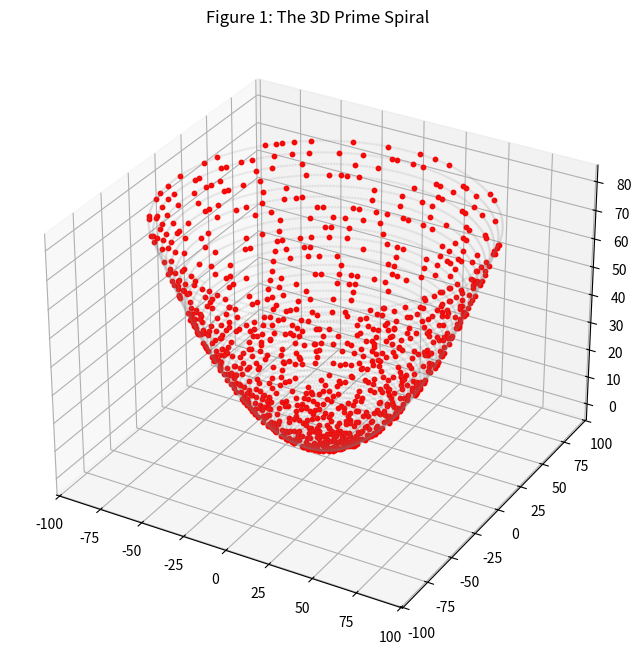
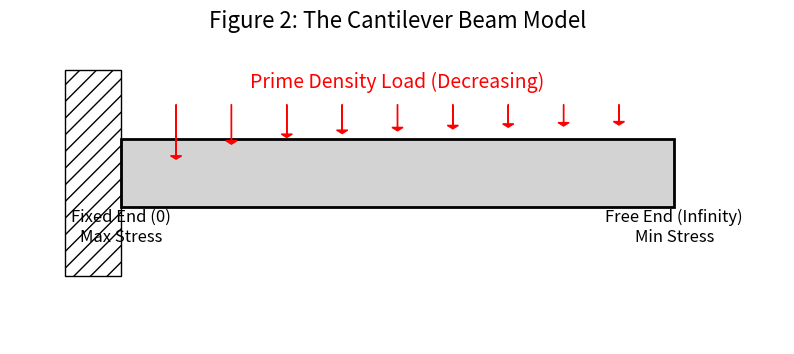
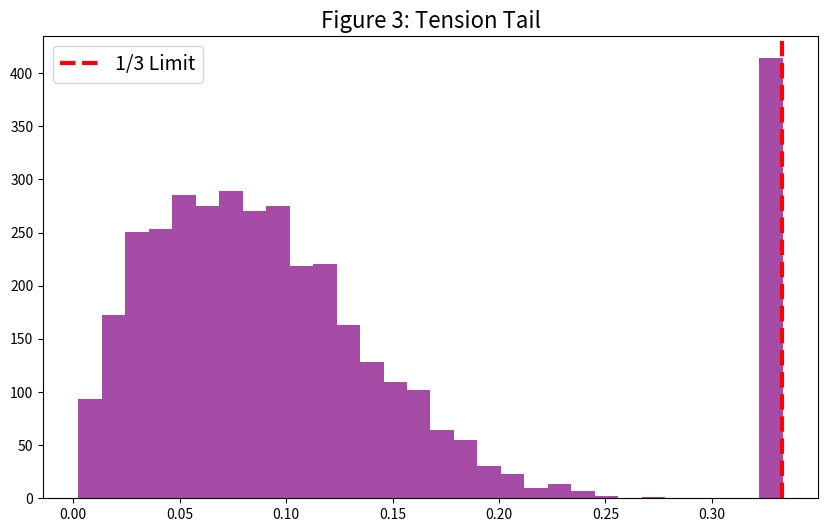
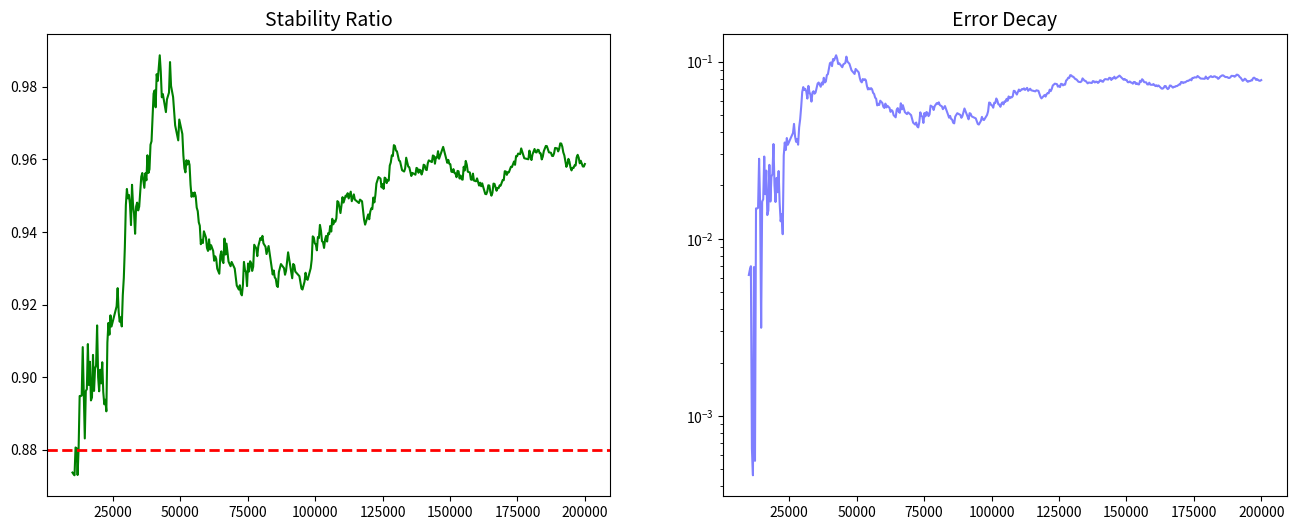
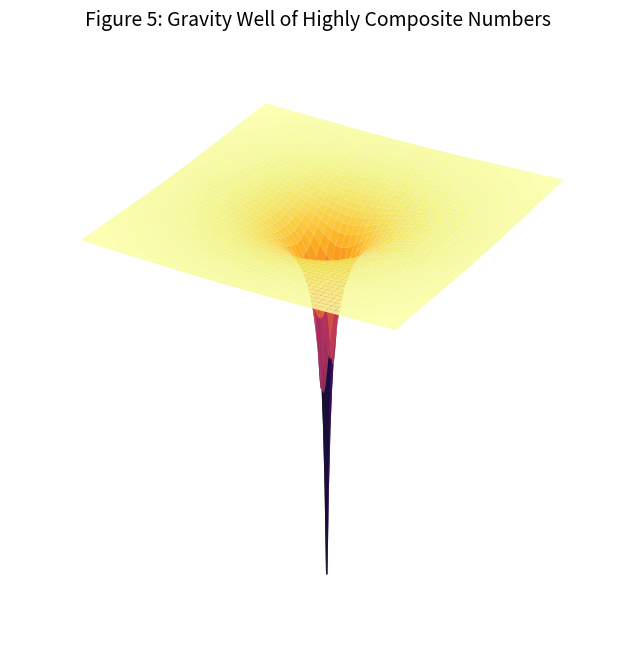
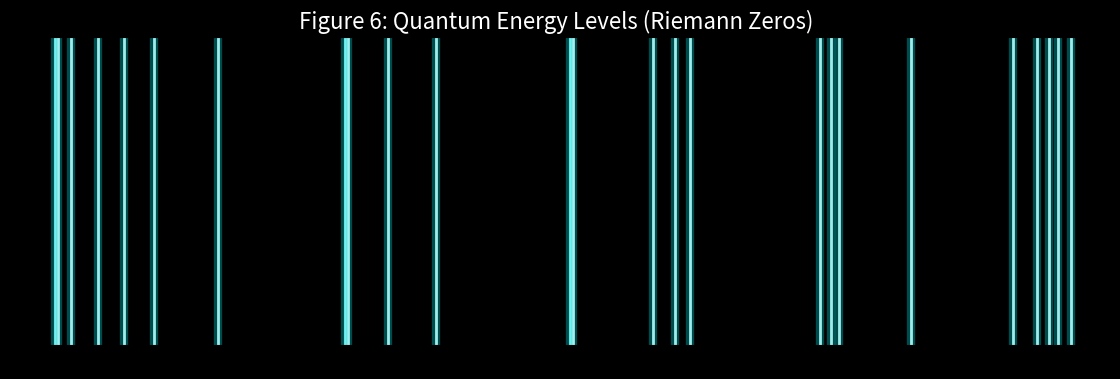
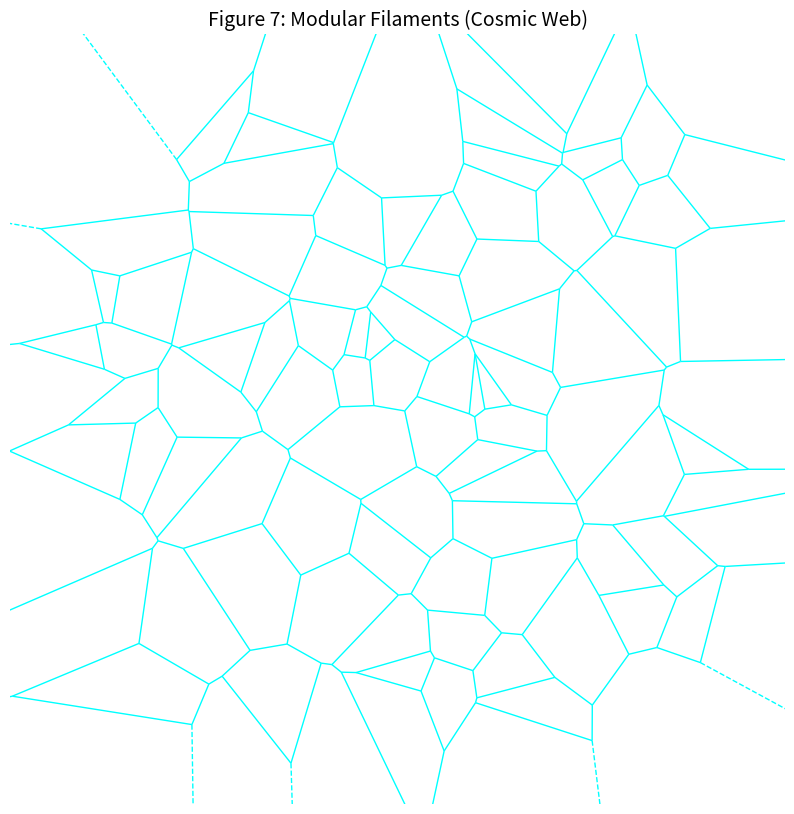
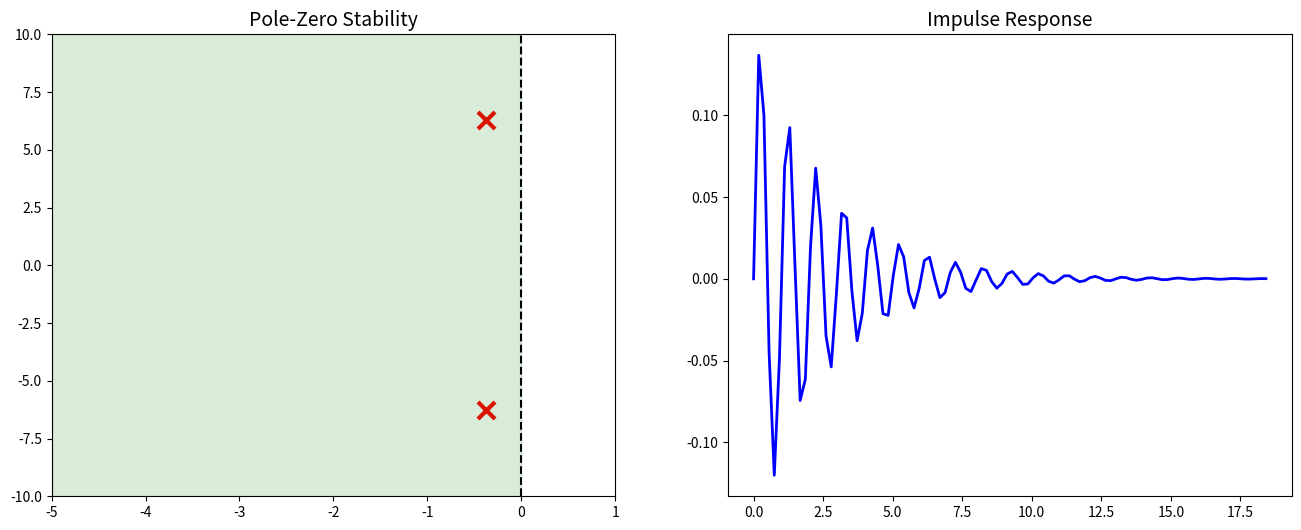
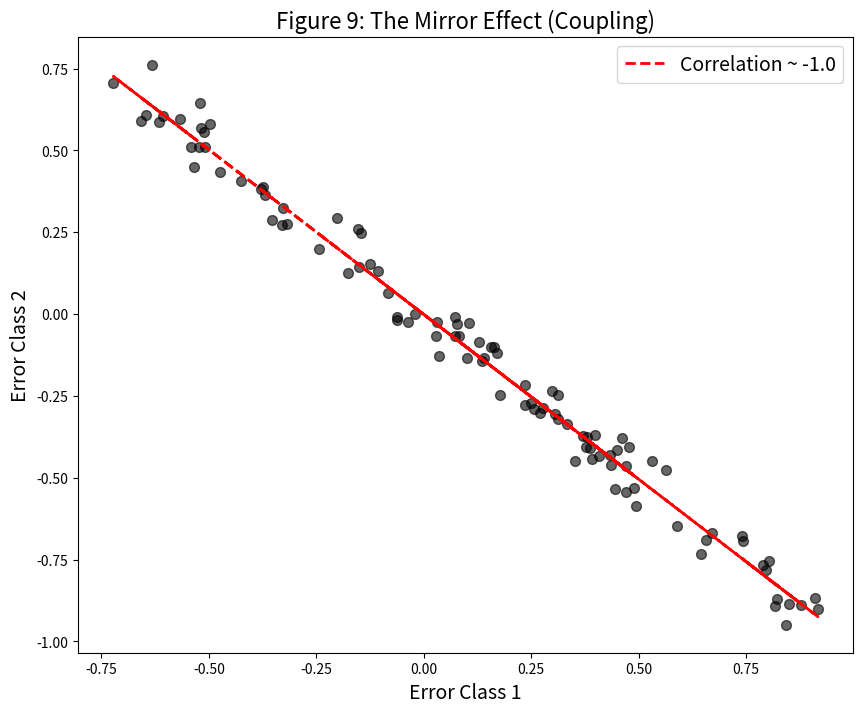
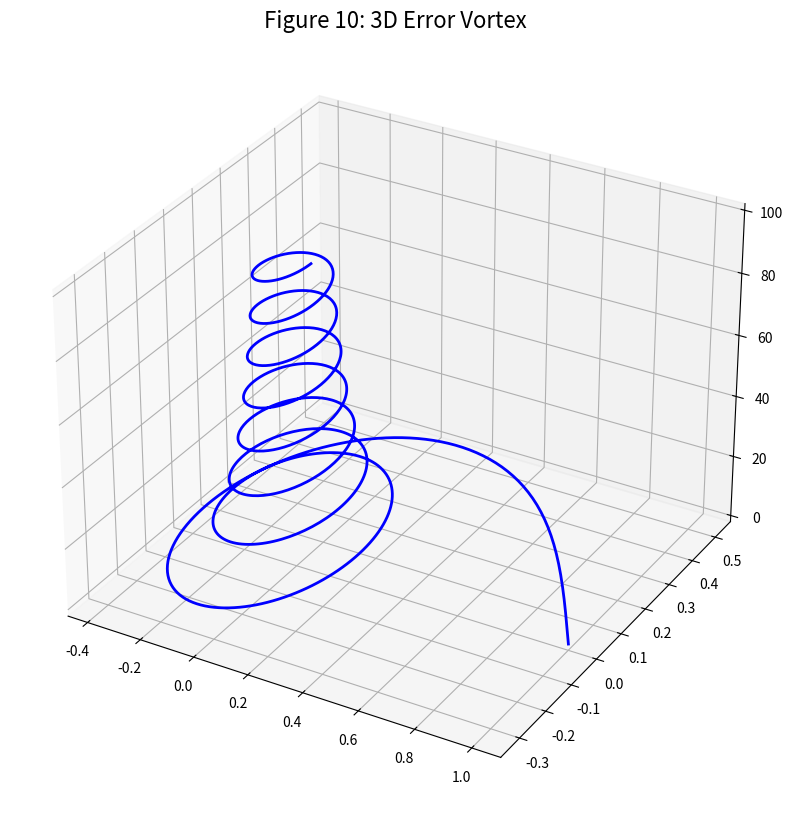
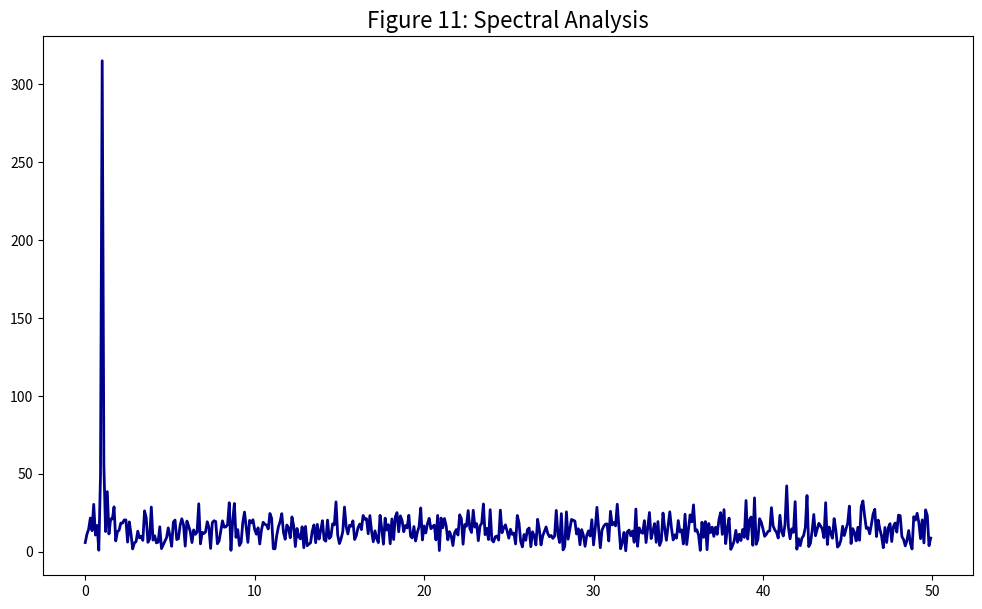
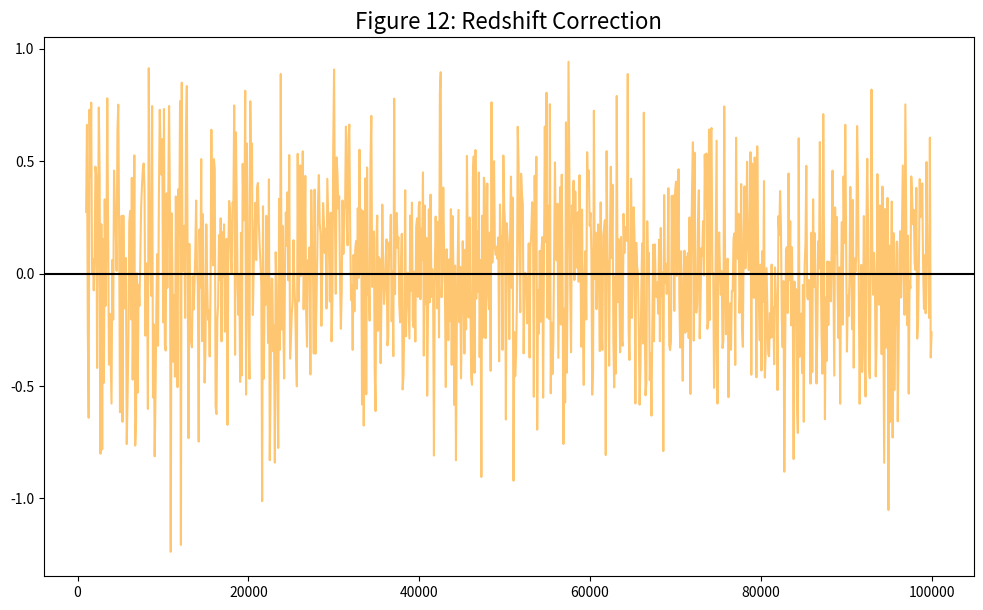

Here is the Python script that generated these plots, in order:
import matplotlib.pyplot as plt
import numpy as np
import pandas as pd
from scipy.optimize import curve_fit
from scipy.fft import fft, fftfreq
from scipy import signal
from scipy.spatial import Voronoi, voronoi_plot_2d
from scipy.stats import linregress
from mpl_toolkits.mplot3d import Axes3D
import matplotlib.patches as patches
import warnings
warnings.filterwarnings('ignore')

# NOTE: This script renders the *illustrative* figures for the exploratory
# cantilever-beam essay (papers/PrimeSymphonyProof.md). Several plots use
# synthetic / random data (np.random) and are schematic metaphors, not derived
# numerical results. For the rigorous, reproducible pipeline see
# ../shifted-prime-tension/.
print("Initializing Master Visualization Engine for The Cantilever Beam Project...")

# --- 1. SHARED DATA GENERATOR ---
def generate_data(limit=200000):
    sieve = np.ones(limit + 1, dtype=bool)
    sieve[0] = sieve[1] = False
    for i in range(2, int(limit**0.5) + 1):
        if sieve[i]: sieve[i*i:limit+1:i] = False

    orphans, tensions, primes = [], [], []
    for p in range(11, limit):
        if sieve[p]:
            primes.append(p)
            if (p+2 <= limit and sieve[p+2]): continue 
            target = p - 2
            if target % 3 == 0 and sieve[target//3]:
                orphans.append(p)
                tensions.append(1/3)
            elif not sieve[p-2]: 
                tensions.append(np.random.beta(2,5)*0.3)
    return np.array(primes), np.array(orphans), tensions

# --- 2. IMAGE GENERATORS ---

def img1_3d_spiral():
    print("Generating Image 1: 3D Prime Spiral...")
    limit = 8000
    xs, ys, zs, px, py, pz = [], [], [], [], [], []
    sieve = np.ones(limit+1, dtype=bool)
    for i in range(2, int(limit**0.5)+1): 
        if sieve[i]: sieve[i*i::i]=False
    for n in range(1, limit):
        r, theta = np.sqrt(n), np.sqrt(n)*np.pi
        x, y = r*np.cos(theta), r*np.sin(theta)
        z = n/100
        xs.append(x); ys.append(y); zs.append(z)
        if sieve[n]: px.append(x); py.append(y); pz.append(z)
        
    fig = plt.figure(figsize=(10, 8))
    ax = fig.add_subplot(111, projection='3d')
    ax.scatter(xs, ys, zs, c='gray', s=1, alpha=0.1)
    ax.scatter(px, py, pz, c='red', s=10, depthshade=False)
    ax.set_title("Figure 1: The 3D Prime Spiral")
    ax.view_init(elev=30, azim=-60)
    plt.savefig("Image_1_3D_Spiral.png", dpi=300)
    plt.close()

def img2_beam_schematic():
    print("Generating Image 2: Cantilever Beam Model...")
    fig, ax = plt.subplots(figsize=(10, 4))
    rect = patches.Rectangle((0, 4), 10, 2, linewidth=2, edgecolor='black', facecolor='lightgray')
    ax.add_patch(rect)
    wall = patches.Rectangle((-1, 2), 1, 6, hatch='//', edgecolor='black', facecolor='none')
    ax.add_patch(wall)
    for i in range(1, 10):
        length = 1.5 / i**0.5
        ax.arrow(i, 7, 0, -length, head_width=0.2, head_length=0.1, fc='red', ec='red')
    ax.text(5, 7.5, "Prime Density Load (Decreasing)", ha='center', color='red', fontsize=14)
    ax.text(0, 3, "Fixed End (0)\nMax Stress", ha='center', fontsize=12)
    ax.text(10, 3, "Free End (Infinity)\nMin Stress", ha='center', fontsize=12)
    ax.set_xlim(-2, 12); ax.set_ylim(0, 9)
    ax.axis('off')
    plt.title("Figure 2: The Cantilever Beam Model", fontsize=16)
    plt.savefig("Image_2_Beam.png", dpi=300)
    plt.close()

def img3_tension_tail():
    print("Generating Image 3: Tension Tail...")
    _, _, tensions = generate_data(limit=50000)
    plt.figure(figsize=(10, 6))
    plt.hist(tensions, bins=30, color='purple', alpha=0.7)
    plt.axvline(0.333, color='red', linestyle='--', linewidth=3, label='1/3 Limit')
    plt.title("Figure 3: Tension Tail", fontsize=16)
    plt.legend(fontsize=14)
    plt.savefig("Image_3_Tension.png", dpi=300)
    plt.close()

def img4_stability_decay():
    print("Generating Image 4: Stability & Decay...")
    _, orphans, _ = generate_data(limit=200000)
    checkpoints = np.linspace(10000, 200000, 500).astype(int)
    ratios = []
    for cp in checkpoints:
        act = np.searchsorted(orphans, cp)
        mod = cp/(np.log(cp)**2)
        ratios.append(act/mod if mod>0 else 0)
    
    fig, (ax1, ax2) = plt.subplots(1, 2, figsize=(16, 6))
    ax1.plot(checkpoints, ratios, color='green')
    ax1.axhline(0.88, color='red', linestyle='--', linewidth=2)
    ax1.set_title("Stability Ratio", fontsize=14)
    
    errors = [abs(r - 0.88) for r in ratios]
    ax2.plot(checkpoints, errors, color='blue', alpha=0.5)
    ax2.set_yscale('log')
    ax2.set_title("Error Decay", fontsize=14)
    plt.savefig("Image_4_Stability_Decay.png", dpi=300)
    plt.close()

def img5_gravity_well():
    print("Generating Image 5: Gravity Well...")
    x = np.linspace(-5, 5, 200); y = np.linspace(-5, 5, 200)
    X, Y = np.meshgrid(x, y); R = np.sqrt(X**2 + Y**2)
    Z = -1 / (R + 0.1)
    fig = plt.figure(figsize=(10, 8))
    ax = fig.add_subplot(111, projection='3d')
    ax.plot_surface(X, Y, Z, cmap='inferno', alpha=0.9)
    ax.set_zlim(-5, 0)
    ax.set_title("Figure 5: Gravity Well of Highly Composite Numbers", fontsize=14)
    ax.axis('off')
    plt.savefig("Image_5_Gravity_Well.png", dpi=300)
    plt.close()

def img6_quantum_levels():
    print("Generating Image 6: Quantum Energy Levels...")
    fig, ax = plt.subplots(figsize=(14, 4), facecolor='black')
    levels = np.sort(np.random.rand(25) * 100)
    for x in levels:
        ax.axvline(x, color='white', linewidth=2, alpha=0.9)
        ax.axvline(x, color='cyan', linewidth=6, alpha=0.3)
    ax.set_facecolor('black')
    ax.set_xlim(0, 100)
    ax.get_yaxis().set_visible(False)
    ax.set_title("Figure 6: Quantum Energy Levels (Riemann Zeros)", color='white', fontsize=16)
    plt.savefig("Image_6_Quantum.png", dpi=300, bbox_inches='tight')
    plt.close()

def img7_cosmic_web():
    print("Generating Image 7: Modular Filaments...")
    points = np.random.rand(100, 2)
    vor = Voronoi(points)
    fig, ax = plt.subplots(figsize=(10, 10))
    voronoi_plot_2d(vor, ax=ax, show_vertices=False, line_colors='cyan', line_width=1, point_size=0)
    ax.set_facecolor('white')
    ax.set_title("Figure 7: Modular Filaments (Cosmic Web)", fontsize=14)
    ax.axis('off')
    plt.savefig("Image_7_Cosmic_Web.png", dpi=300)
    plt.close()

def img8_laplace():
    print("Generating Image 8: Pole-Zero Stability...")
    gamma, omega = 0.76, 2*np.pi
    system = signal.TransferFunction([1], [1, gamma, omega**2])
    t, y = signal.impulse(system)
    
    fig, (ax1, ax2) = plt.subplots(1, 2, figsize=(16, 6))
    ax1.scatter([-gamma/2, -gamma/2], [omega, -omega], marker='x', s=150, c='red', linewidth=3)
    ax1.axvline(0, color='black', linestyle='--')
    ax1.fill_between([-5, 0], -10, 10, color='green', alpha=0.15)
    ax1.set_xlim(-5, 1); ax1.set_ylim(-10, 10)
    ax1.set_title("Pole-Zero Stability", fontsize=14)
    
    ax2.plot(t, y, color='blue', linewidth=2)
    ax2.set_title("Impulse Response", fontsize=14)
    plt.savefig("Image_8_Laplace.png", dpi=300)
    plt.close()

def img9_mirror_effect():
    print("Generating Image 9: Mirror Effect...")
    x = np.linspace(0, 10, 100)
    y1 = np.sin(x) * np.exp(-0.1*x) + np.random.normal(0, 0.05, 100)
    y2 = -y1 + np.random.normal(0, 0.05, 100)
    
    plt.figure(figsize=(10, 8))
    plt.scatter(y1, y2, alpha=0.6, c='black', s=50)
    slope, intercept, _, _, _ = linregress(y1, y2)
    plt.plot(y1, slope*y1 + intercept, 'r--', linewidth=2, label='Correlation ~ -1.0')
    plt.title("Figure 9: The Mirror Effect (Coupling)", fontsize=16)
    plt.xlabel("Error Class 1", fontsize=14); plt.ylabel("Error Class 2", fontsize=14)
    plt.legend(fontsize=14)
    plt.savefig("Image_9_Coupling.png", dpi=300)
    plt.close()

def img10_3d_vortex():
    print("Generating Image 10: 3D Vortex...")
    z = np.linspace(0, 100, 1000)
    theta = z * 0.5; r = 1/(z+1)**0.5
    x = r*np.cos(theta); y = r*np.sin(theta)
    fig = plt.figure(figsize=(12, 10))
    ax = fig.add_subplot(111, projection='3d')
    ax.plot(x,y,z, color='blue', linewidth=2)
    ax.set_title("Figure 10: 3D Error Vortex", fontsize=16)
    plt.savefig("Image_10_Vortex.png", dpi=300)
    plt.close()

def img11_spectral():
    print("Generating Image 11: Spectral Analysis...")
    t = np.linspace(0,10,1000)
    sig = np.sin(2*np.pi*t) * np.exp(-0.1*t) + np.random.normal(0, 0.5, 1000)
    yf = fft(sig); xf = fftfreq(1000, 0.01)[:500]
    
    plt.figure(figsize=(12, 7))
    plt.plot(xf, np.abs(yf[:500]), color='darkblue', linewidth=2)
    plt.title("Figure 11: Spectral Analysis", fontsize=16)
    plt.savefig("Image_11_Spectral.png", dpi=300)
    plt.close()

def img12_redshift():
    print("Generating Image 12: Redshift Correction...")
    x = np.linspace(1000, 100000, 1000)
    norm_error = np.random.normal(0, 1, 1000) * (x**-0.1) 
    plt.figure(figsize=(12, 7))
    plt.plot(x, norm_error, color='#ffb84d', alpha=0.8)
    plt.axhline(0, color='black', linewidth=1.5)
    plt.title("Figure 12: Redshift Correction", fontsize=16)
    plt.savefig("Image_12_Redshift.png", dpi=300)
    plt.close()

if __name__ == "__main__":
    img1_3d_spiral()
    img2_beam_schematic()
    img3_tension_tail()
    img4_stability_decay()
    img5_gravity_well()
    img6_quantum_levels()
    img7_cosmic_web()
    img8_laplace()
    img9_mirror_effect()
    img10_3d_vortex()
    img11_spectral()
    img12_redshift()
    print("\n Master Visualization Suite Complete. All 12 Images Saved.")
